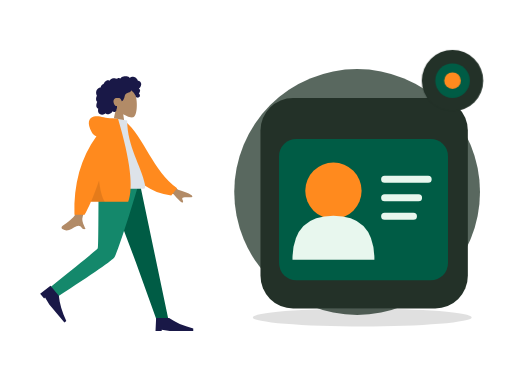
t = 0.00 s
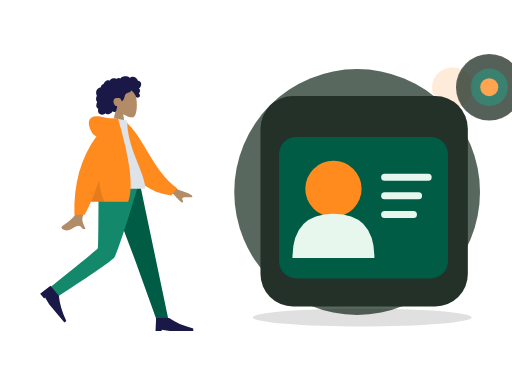
t = 0.70 s
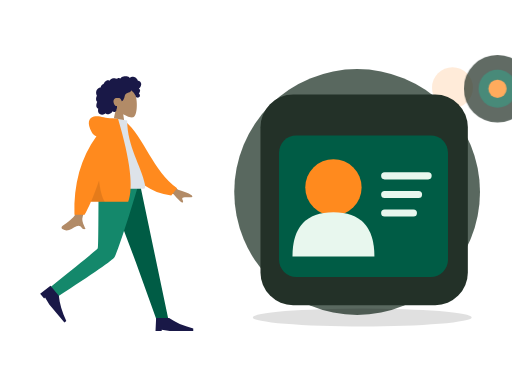
t = 1.05 s
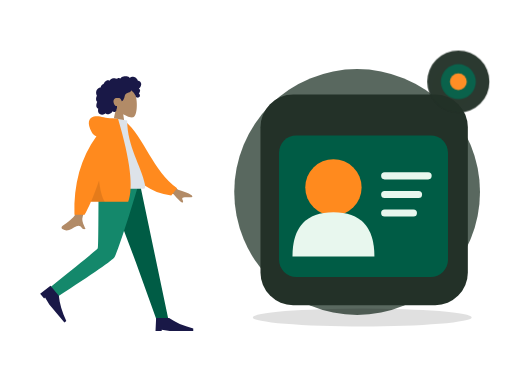
t = 1.75 s
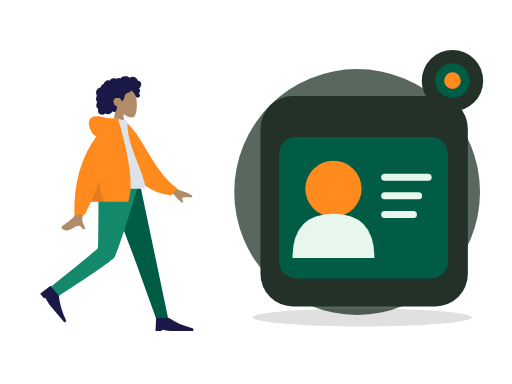
t = 2.10 s
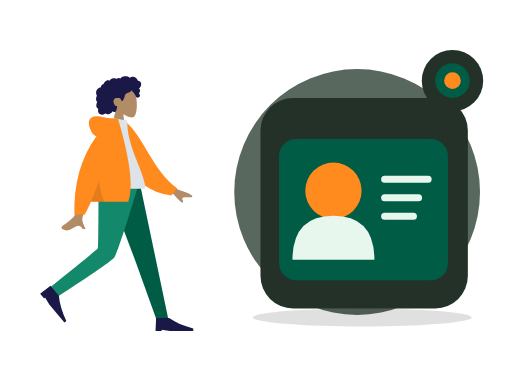
t = 2.80 s

The animated SVG that drew these frames (rendered in a browser with its animation timeline set to each time). Animation: 2 CSS @keyframes rules; one cycle of 2.80 s.

<?xml version="1.0" encoding="UTF-8"?>
<svg xmlns="http://www.w3.org/2000/svg" xmlns:xlink="http://www.w3.org/1999/xlink" width="800" height="600" viewBox="0 0 800 600" role="img" aria-labelledby="zil-083-title zil-083-desc" data-illustration="ZIL-083" data-base="BASE-PROFILE" data-theme="dark" data-motion="on" data-requires-business-state="false" data-status="REVUE_VISUELLE_REQUISE">
<title id="zil-083-title">Moyens de contact</title><desc id="zil-083-desc">Illustration Zamurek. Géométrie vectorielle native. Famille BASE-PROFILE. Sources Humaaans / IRA Design lorsque présentes. Pas de preuve transactionnelle.</desc>
<style><![CDATA[#zil-083-seal{transform-box:fill-box;transform-origin:center;animation:zil-083-hint 2s ease-in-out 1}#zil-083-device{transform-box:fill-box;transform-origin:center;animation:zil-083-float 2.8s ease-in-out 1}@keyframes zil-083-hint{0%,100%{scale:1;opacity:1}50%{scale:1.1;opacity:.72}}@keyframes zil-083-float{0%,100%{translate:0 0}50%{translate:0 -6px}}@media(prefers-reduced-motion:reduce){*{animation:none!important;transition:none!important}}]]></style>
<g id="zil-083-background" data-layer="decor">
<circle cx="558" cy="300" r="192" fill="#33453A" opacity=".81"/>
<ellipse cx="566" cy="496" rx="171" ry="14" fill="#005C452" opacity=".12"/>
<circle cx="707" cy="137" r="32" fill="#FF8A1E" opacity=".17"/>
<path d="M701 218l10 16 16 10-16 10-10 16-10-16-16-10 16-10z" fill="#D21868" opacity=".25"/></g>
<g id="zil-083-person" data-upstream="Humaaans" data-source="standing-23.svg"><svg x="9" y="89" width="355" height="445" viewBox="0 0 380 480" overflow="visible">
    
    <title>humaaans/standing-23</title>
    <desc>Created with Sketch.</desc>
    <g id="zil-083-person-node-0" data-part="part" stroke="none" stroke-width="1" fill="none" fill-rule="evenodd">
        <g id="zil-083-person-node-1" data-part="part" transform="translate(34.000000, 18.000000)">
            <g id="zil-083-person-node-2" data-part="head" transform="translate(85.439497, 0.000000)">
                <g id="zil-083-person-node-3" data-part="head" stroke-width="1" transform="translate(56.316359, 32.329762)" fill="#B28B67">
                    <path d="M8.61668863,35.9695996 C3.8111203,30.3288374 0.558611141,23.4160055 1.10210733,15.6699789 C2.66807119,-6.64848056 33.7361385,-1.73870383 39.7795208,9.52573796 C45.8229031,20.7901798 45.1047922,49.3633705 37.294259,51.3766405 C34.1794292,52.1795298 27.5439155,50.2127726 20.7905107,46.1421897 L25.0294931,76.1313749 L0,76.1313749 L8.61668863,35.9695996 Z"></path>
                </g>
                <path d="M107.18432,26.2397085 C106.666011,24.4178338 105.271891,22.8579294 103.393081,22.3951495 C102.937473,22.2828961 102.466945,22.2375565 101.998137,22.2564594 C101.829973,22.2631713 101.782811,22.3116615 101.704229,22.194066 C101.645929,22.1068795 101.644622,21.8938789 101.620628,21.7914194 C101.545966,21.4728088 101.452603,21.1581705 101.337377,20.8516825 C100.944262,19.8063356 100.28364,18.8811868 99.4872363,18.1018509 C97.9976224,16.6438581 95.984887,15.6376184 93.8937763,15.4555747 C92.7492892,15.3559918 91.6131209,15.5419393 90.5311278,15.9142452 C89.9709499,16.1069732 89.4277534,16.3469585 88.8987194,16.6122847 C88.7394249,16.6921428 88.2226284,17.0832832 88.0627839,17.0579423 C87.886233,17.0299988 87.5314124,16.5912586 87.3878617,16.4811283 C85.6134838,15.1197734 83.4223413,14.5845322 81.2122237,14.6009011 C78.7176172,14.6193246 76.3154798,14.7439745 74.2349567,16.2647032 C73.7945419,16.5866698 73.375096,16.9391825 72.9757252,17.3103241 C72.7654179,17.5057231 72.5617106,17.7084504 72.3674221,17.9196018 C72.2502027,18.0469913 72.1360771,18.1772573 72.0262141,18.3110162 C71.8397631,18.5380571 71.8696695,18.6126416 71.6086932,18.4542266 C70.607413,17.8459077 69.4471133,17.5614046 68.2784261,17.7050259 C67.58446,17.7903632 66.9092628,17.9987066 66.2681658,18.2729364 C66.0498834,18.3662868 65.544637,18.7386612 65.3119859,18.7422912 C65.0811909,18.7458526 64.5830259,18.4006683 64.3452871,18.3129339 C63.0612368,17.8389218 61.6772234,17.7220797 60.3275853,17.9411074 C58.9353906,18.1671209 57.5678086,18.7225663 56.3882588,19.490122 C55.8209309,19.859346 55.3259283,20.2684305 54.9283451,20.817438 C54.7566754,21.0544783 54.6015059,21.3052163 54.4069424,21.5249974 C54.293023,21.6536881 54.0674531,21.7857348 54.0063341,21.9486016 C54.0429093,21.8510733 52.4837888,21.2500142 52.336663,21.2115919 C51.5528402,21.0068784 50.7547174,21.0483827 49.9871884,21.30097 C48.5439123,21.7759409 47.3026934,22.8410811 46.2825757,23.9331375 C45.7586292,24.494062 45.3001331,25.1140925 44.9109374,25.7746685 C44.7244177,26.0910875 44.5538481,26.416547 44.3977848,26.7489239 C44.3221594,26.9099414 44.2720404,27.1113674 44.1724211,27.256427 C44.0439954,27.4433334 43.9577137,27.4468948 43.7251313,27.5283967 C42.5439315,27.9422069 41.4671635,28.6426435 40.647178,29.5890923 C39.8177737,30.5466364 39.279596,31.7258107 39.0539573,32.967584 C39.0406885,33.0407302 39.0327822,33.3438623 38.9899508,33.3834489 C38.9312379,33.4379661 38.6937055,33.413858 38.6038488,33.4244053 C38.2926847,33.4609099 37.9837206,33.5152216 37.6788815,33.587409 C37.1169161,33.7204146 36.5699383,33.916156 36.0525232,34.1721677 C34.0355253,35.1701203 32.5931429,37.041033 31.8872143,39.1462465 C31.146498,41.3555632 31.1596293,43.8867095 32.0449276,46.0547958 C32.1879283,46.4049799 32.3580855,46.7448905 32.5579427,47.0664462 C32.6806621,47.2638313 32.7202623,47.2643108 32.6405807,47.4714214 C32.5517552,47.7018182 32.3895044,47.9257086 32.2840413,48.1508318 C31.9399458,48.8855128 31.6993883,49.6647116 31.5474501,50.4605533 C31.2981613,51.7660213 31.1746169,53.1379235 31.4205369,54.4533224 C31.5347312,55.0641069 31.7336948,55.6611936 32.0372276,56.2052013 C32.1919846,56.4825816 32.373073,56.7456477 32.5775366,56.9889889 C32.6836871,57.115351 32.7964377,57.2360286 32.9143446,57.3516379 C32.9817887,57.4176613 33.0702016,57.475466 33.1275394,57.5492286 C33.2675151,57.7290806 33.2969403,57.5812129 33.2247524,57.8453063 C33.1238269,58.2145303 32.8950257,58.578823 32.7549125,58.9381161 C32.6105368,59.3083674 32.4800486,59.6836868 32.360698,60.0627047 C32.1189717,60.8301919 31.9145769,61.6115824 31.78677,62.4063967 C31.5413313,63.9323991 31.5844377,65.5583954 32.3062477,66.958926 C32.614868,67.5579989 33.0576203,68.0835146 33.5946293,68.4923252 C33.8574619,68.692313 34.1421571,68.8646997 34.4408087,69.0062663 C34.5942594,69.0791386 34.7901979,69.1103695 34.8601858,69.2587851 C34.9355362,69.4183644 34.8236794,69.7352628 34.798173,69.9136765 C34.5762468,71.4657732 34.46494,73.0953994 34.9263236,74.6164021 C35.3512696,76.0173436 36.2868931,77.2542541 37.5016431,78.0731766 C39.858199,79.6617779 43.0347403,79.5721943 45.510853,78.3004229 C46.1562813,77.9688679 46.7601156,77.5572493 47.2987746,77.0717311 C48.6704129,78.9181933 51.4929587,78.8597722 53.4976502,78.3336401 C55.995213,77.6782008 57.9992858,75.9415263 59.153948,73.6597483 C60.7327999,75.5817539 64.0462919,74.9581619 65.1411412,72.8730842 C65.4091301,72.362773 65.5680809,71.8003417 65.6463188,71.2311985 C65.6875003,70.9319018 65.6612376,70.6300025 65.6921753,70.3331028 C65.731638,69.9547699 65.9843643,69.5871212 66.1296338,69.2211162 C66.4125415,68.5088311 66.5881987,67.7730542 66.5957612,67.0047451 C66.59968,66.6036053 66.5488735,66.2126704 66.510717,65.8147495 C66.4764106,65.4565523 66.5757548,65.1228056 66.6321989,64.7692657 C65.9916518,64.8747386 65.2112666,64.7020095 64.607776,64.5162675 C64.0155604,64.3340183 63.4608826,63.8539793 63.0428805,63.4155815 C62.0723317,62.3975616 61.4794287,61.0630544 61.0739391,59.7348481 C60.1838283,56.8196842 60.5486864,53.3221588 63.4808202,51.7222568 C64.8467522,50.97696 68.9389121,50.9794047 70.5657976,51.3477557 C72.2763966,51.7350608 74.2156378,55.509559 74.3110633,55.8643318 C74.3701198,56.0839074 74.3404197,56.3556716 74.5421332,56.501964 C74.9854355,56.8236566 75.7165268,56.2654031 76.0435034,55.989872 C76.6077376,55.5143532 77.0102021,54.8816523 77.3587664,54.2403217 C78.1182516,52.843147 78.7305422,51.3448142 79.1630507,49.8152504 C79.4964899,48.6360075 79.7096848,47.4199862 80.1454932,46.27081 C80.5791705,45.1273184 81.262824,44.1052577 82.3257732,43.4574892 C83.4820854,42.7528064 84.8075234,42.3816647 86.0769299,41.9388151 C87.3351989,41.4999379 88.5717427,40.9635324 89.547104,40.0322881 C89.7615363,39.8275061 89.9698499,39.6099167 90.1424821,39.3688356 C90.2787453,39.1785048 90.4134272,38.8141436 90.6210533,38.693466 C90.9438362,38.5057378 91.4149136,38.9939271 91.69404,39.1711765 C93.0711096,40.0457804 94.2199967,41.2655687 95.146614,42.5980898 C96.068075,43.9233511 96.8241777,45.1985469 97.4385996,46.6783878 C97.8943457,47.7759233 98.1787795,49.1815221 98.9803399,50.0809875 C99.3381855,50.4826067 101.998137,50.7255754 102.859716,50.3749421 C103.721295,50.0243088 104.686894,49.113855 104.976058,48.5432735 C105.272097,47.9592682 105.342841,47.3177321 105.216341,46.6783878 C105.141953,46.3022464 104.990015,45.9508981 104.906895,45.5814687 C104.836907,45.2711452 104.773382,44.977807 104.622338,44.6935094 C104.336061,44.1547753 103.846971,43.7675387 103.257162,43.6056308 C103.870965,43.0397066 104.37958,42.3626933 104.731513,41.6058903 C105.097196,40.8196371 105.407123,39.8634628 105.495055,39.000502 C105.566555,38.2995861 105.456211,37.5733977 105.072515,36.9710373 C104.669982,36.3391582 103.956903,35.9269232 103.339937,35.5327693 C104.282367,34.7954172 105.088946,33.8986913 105.752043,32.9058754 C107.041594,30.9751718 107.839235,28.5414853 107.18432,26.2397085 Z" id="zil-083-person-node-4" data-part="part" fill="#191847"></path>
            </g>
            <g id="zil-083-person-node-5" data-part="legs" transform="translate(0.000000, 194.763541)">
                <polygon id="zil-083-person-node-6" data-part="part" fill="#005C45" points="133.49063 0 183.634758 132.684377 218.782099 230.479916 238.82308 230.479916 190.509575 1.02353644e-13"></polygon>
                <path d="M121.097514,0 C120.552445,45.5267591 120.946508,106.821151 119.676509,109.659057 C118.829844,111.550995 92.4953159,133.107162 40.6729263,174.327559 L51.0027861,191.89278 C112.527888,152.21665 144.863197,129.735517 148.008713,124.44938 C152.726988,116.520175 176.431228,43.5545895 188.764094,0 L121.097514,0 Z" id="zil-083-person-node-7" data-part="part" fill="#14886B"></path>
                <g id="zil-083-person-node-8" data-part="part" transform="translate(58.923598, 197.107258) rotate(50.000000) translate(-58.923598, -197.107258) translate(27.115284, 176.249347)" fill="#191847">
                    <path d="M0,41.7158218 L1.04289555,19.8150154 L22.943702,19.8150154 C33.3284421,27.1152842 46.8860842,33.0250256 63.6166283,37.5442397 L63.6166283,41.7158218 L23.9865976,41.7158218 L10.4289555,39.6300307 L10.4289555,41.7158218 L0,41.7158218 Z" id="zil-083-person-node-9" data-part="part"></path>
                </g>
                <g id="zil-083-person-node-10" data-part="part" transform="translate(216.922274, 207.536214)" fill="#191847">
                    <path d="M0,41.7158218 L1.04289555,19.8150154 L22.943702,19.8150154 C33.3284421,27.1152842 46.8860842,33.0250256 63.6166283,37.5442397 L63.6166283,41.7158218 L23.9865976,41.7158218 L10.4289555,39.6300307 L10.4289555,41.7158218 L0,41.7158218 Z" id="zil-083-person-node-11" data-part="part"></path>
                </g>
            </g>
            <g id="zil-083-person-node-12" data-part="body" transform="translate(22.922792, 85.404334)">
                <path d="M198.964869,96.1669474 L232.231433,120.595314 C241.254011,123.029931 248.792082,126.059006 254.845649,129.682538 C256.275606,130.985537 258.003844,133.624326 252.073465,133.168278 C246.143085,132.712229 239.884706,132.499245 239.066429,134.522006 C238.248152,136.544766 241.836896,138.963766 240.182801,141.693 C239.080072,143.512489 233.870334,138.950187 224.553589,128.006095 L191.610963,114.34562 L198.964869,96.1669474 Z M71.2380339,97.0100305 L93.0318307,97.0957353 C79.5751668,140.53616 72.3105679,163.585377 71.2380339,166.243387 C68.8248325,172.223909 73.9314912,181.33214 76.1153011,186.226836 C69.002705,189.409511 69.7605597,177.622767 60.788211,181.797022 C52.5986673,185.607089 46.3689017,192.510675 36.9070672,186.672433 C35.7437902,185.954655 34.4690282,183.252093 37.5490144,181.140184 C45.2223833,175.878647 56.2801726,166.67001 57.7742541,163.638916 C59.8117011,159.505478 64.2996277,137.295849 71.2380339,97.0100305 Z" id="zil-083-person-node-13" data-part="part" fill="#B28B67"></path>
                <path d="M127.996379,9.99126343 L136.845297,7.66438547 C172.696724,33.5424787 191.22711,87.6619834 234.647976,113.391279 L225.880465,126.441219 C154.233028,123.866416 130.7617,57.9296166 127.996379,9.99126343 Z" id="zil-083-person-node-14" data-part="part" fill="#FF8A1E" transform="translate(181.322177, 67.052802) rotate(5.000000) translate(-181.322177, -67.052802) "></path>
                <path d="M93.8605991,118.890092 C130.019619,118.890092 156.617436,118.890092 173.65405,118.890092 C177.300204,118.890092 176.613156,113.625177 176.086082,110.968472 C170.003016,80.3068849 146.257032,47.2551777 146.257032,3.60918021 L123.240844,0 C104.2035,30.6177517 97.6200564,68.3144034 93.8605991,118.890092 Z" id="zil-083-person-node-15" data-part="part" fill="#DDE3E9"></path>
                <path d="M94.5018144,30.0958364 C91.159002,29.1349436 88.5118406,26.8938416 86.5603303,23.3725304 C78.1478728,8.19306644 81.186005,-0.164352814 90.176254,-2.91148372 C99.1665031,-5.65861462 107.183923,-2.17603713e-14 121.507793,-7.54951657e-15 C122.286892,-6.66133815e-15 123.000459,0.0488414414 123.648494,0.146524324 L130.853759,0.557677906 C151.526451,70.6198746 157.227856,117.364282 147.957974,140.790899 L85.1543132,140.790899 C81.433263,149.467655 77.8725321,156.767924 74.4721203,162.691705 L57.359255,162.691705 C55.7486939,110.616897 68.1295471,66.4182737 94.5018144,30.0958364 Z" id="zil-083-person-node-16" data-part="part" fill="#FF8A1E"></path>
                <path d="M98.8302349,104.808535 C100.805398,121.334664 104.015698,133.328785 108.461137,140.790899 L85.1543132,140.790899 C89.4948142,130.669705 94.0534546,118.675583 98.8302345,104.808534 Z" id="zil-083-person-node-17" data-part="part" fill-opacity="0.1" fill="#000000"></path>
            </g>
        </g>
    </g>
</svg></g>
<g id="zil-083-device" data-layer="object" transform="translate(407 153)">
<rect x="0" y="0" width="324" height="329" rx="51" fill="#233128" stroke="#FF8A1EUTLINE" stroke-width="4"/>
<g id="zil-083-object-geometry" transform="translate(1 16)"><rect x="28" y="48" width="264" height="221" rx="27" fill="#005C45"/><circle cx="113" cy="129" r="44" fill="#FF8A1E"/><path d="M49 237q0-69 64-69t64 69" fill="#E8F7EE"/><path d="M193 111h68m-68 29h53m-53 29h45" stroke="#E8F7EE" stroke-width="11" stroke-linecap="round"/></g>
</g>

<g id="zil-083-seal" data-layer="contextual-accessory" transform="translate(707 126)">
<circle r="48" fill="#233128" stroke="#FF8A1EUTLINE" stroke-width="4"/>
<g id="zil-083-context-symbol"><circle r="27" fill="#005C45"/><circle r="13" fill="#FF8A1E"/></g></g>
</svg>
